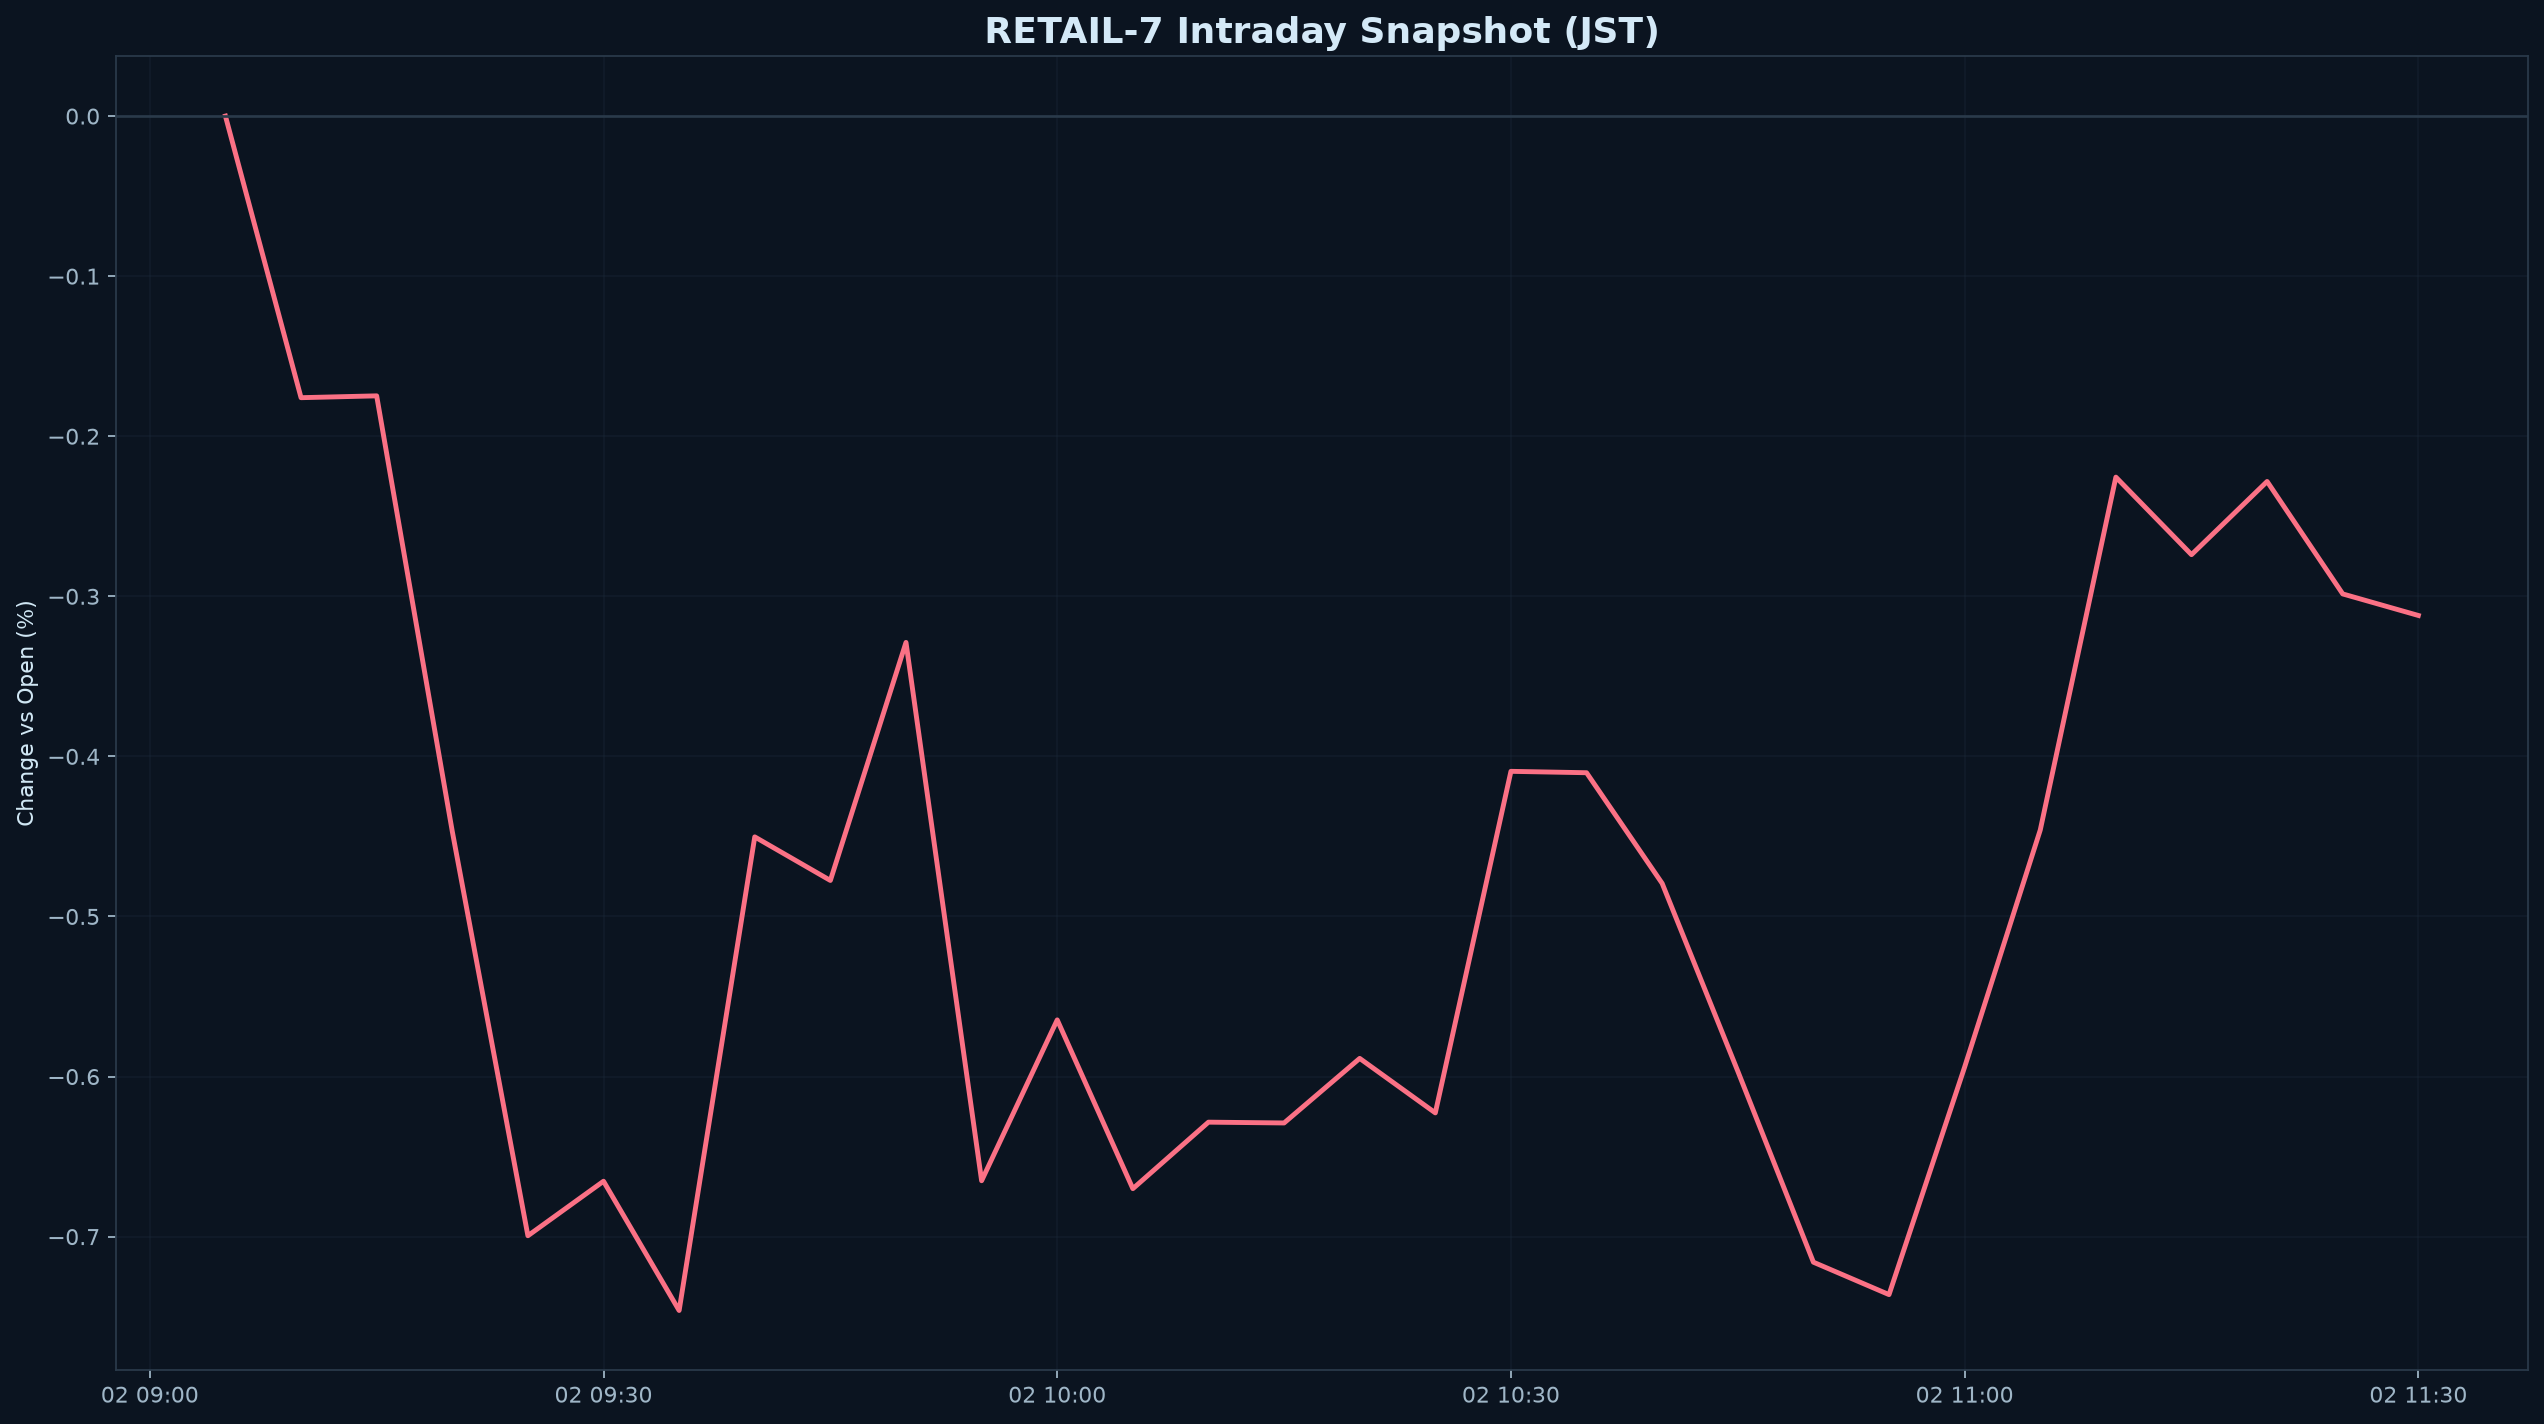

Source data for this figure (header and first rows):
datetime_jst, pct
2026-09-02 09:05:00+09:00, 0.000000
2026-09-02 09:10:00+09:00, -0.1759
2026-09-02 09:15:00+09:00, -0.1748
2026-09-02 09:20:00+09:00, -0.4469
2026-09-02 09:25:00+09:00, -0.6994
2026-09-02 09:30:00+09:00, -0.6654
2026-09-02 09:35:00+09:00, -0.7462
2026-09-02 09:40:00+09:00, -0.4503
2026-09-02 09:45:00+09:00, -0.4775
2026-09-02 09:50:00+09:00, -0.3288
2026-09-02 09:55:00+09:00, -0.6651
2026-09-02 10:00:00+09:00, -0.5646
2026-09-02 10:05:00+09:00, -0.6701
2026-09-02 10:10:00+09:00, -0.6285
2026-09-02 10:15:00+09:00, -0.629
2026-09-02 10:20:00+09:00, -0.5887
2026-09-02 10:25:00+09:00, -0.6227
2026-09-02 10:30:00+09:00, -0.4093
2026-09-02 10:35:00+09:00, -0.4102
2026-09-02 10:40:00+09:00, -0.4794
2026-09-02 10:45:00+09:00, -0.5966
2026-09-02 10:50:00+09:00, -0.716
2026-09-02 10:55:00+09:00, -0.7362
2026-09-02 11:00:00+09:00, -0.594
2026-09-02 11:05:00+09:00, -0.446
2026-09-02 11:10:00+09:00, -0.2256
2026-09-02 11:15:00+09:00, -0.274
2026-09-02 11:20:00+09:00, -0.2283
2026-09-02 11:25:00+09:00, -0.2985
2026-09-02 11:30:00+09:00, -0.312
